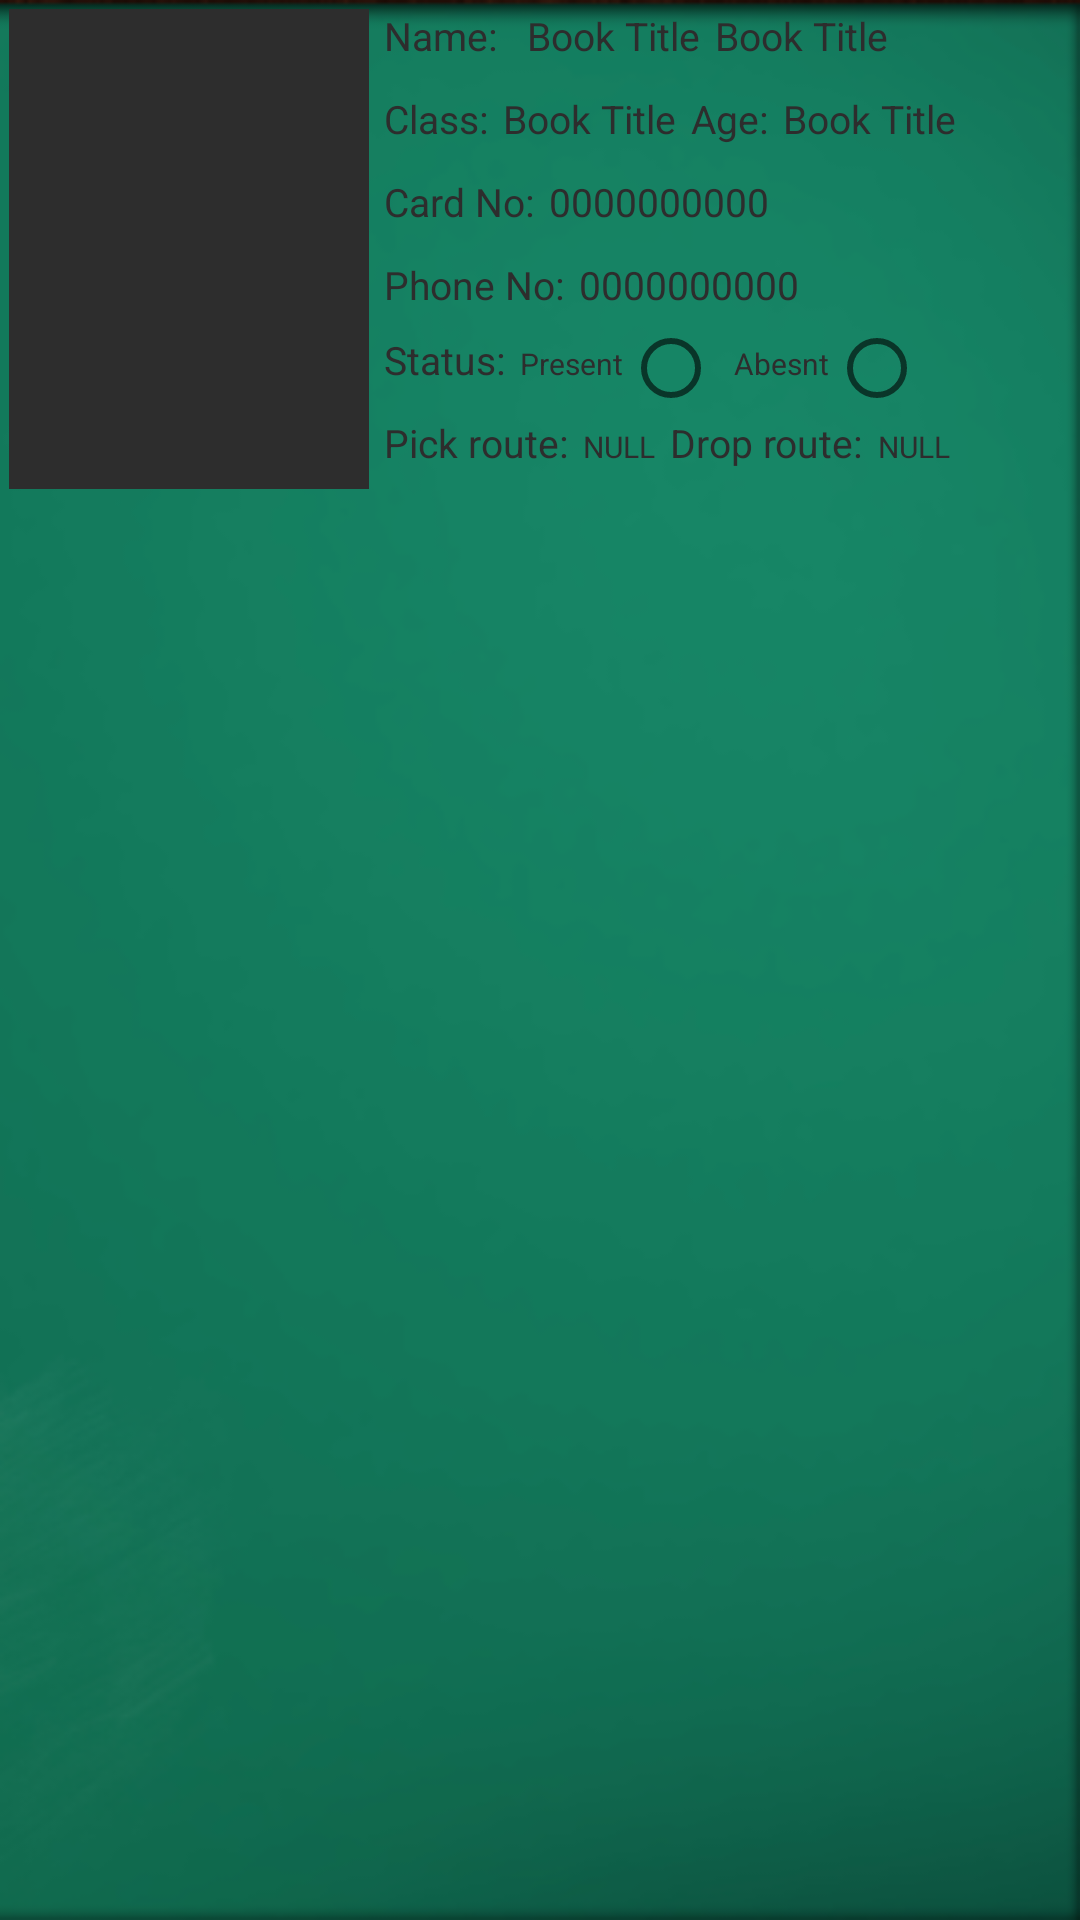

The Android layout XML behind this screen, and the referenced resources:
<!-- AndroidManifest.xml: application theme AppTheme -->
<!-- res/layout/cardlayout.xml -->
<?xml version="1.0" encoding="utf-8"?>
<LinearLayout xmlns:android="http://schemas.android.com/apk/res/android"
    android:layout_width="match_parent"
    android:layout_height="wrap_content"
    android:orientation="horizontal"
    android:background="@drawable/mymenubackground"
    android:padding="3dp">
    <ImageView
        android:id="@+id/studentpicture"
        android:layout_width="120dp"
        android:layout_height="160dp"
        android:scaleType="centerCrop"
        android:background="#2d2d2d"/>
    <LinearLayout
        android:layout_width="match_parent"
        android:layout_height="wrap_content"
        android:orientation="vertical">
        <LinearLayout
            android:layout_width="match_parent"
            android:layout_height="match_parent"
            android:orientation="horizontal">
        <TextView

            android:id="@+id/Name"
            android:layout_width="wrap_content"
            android:layout_height="wrap_content"
            android:layout_marginStart="5dp"
            android:gravity="bottom"
            android:text="Name:"
            android:textColor="#2d2d2d"
            android:textSize="13sp" />

        <TextView

            android:id="@+id/namestudent"
            android:layout_width="wrap_content"
            android:layout_height="wrap_content"
            android:layout_marginStart="10dp"
            android:gravity="bottom"
            android:text="Book Title"
            android:textColor="#2d2d2d"
            android:textSize="13sp" />

            <TextView

                android:id="@+id/lnamestudent"
                android:layout_width="wrap_content"
                android:layout_height="wrap_content"
                android:layout_marginStart="5dp"
                android:gravity="bottom"
                android:text="Book Title"
                android:textColor="#2d2d2d"
                android:textSize="13sp" />
        </LinearLayout>

        <LinearLayout
            android:layout_width="match_parent"
            android:layout_height="wrap_content"
            android:orientation="horizontal">
            <TextView

            android:id="@+id/classnumber"
            android:layout_width="wrap_content"
            android:layout_height="wrap_content"
            android:layout_marginTop="10dp"
                android:layout_marginStart="5dp"
            android:gravity="bottom"
            android:text="Class:"
            android:textColor="#2d2d2d"
            android:textSize="13sp" />
            <TextView

                android:id="@+id/classinput"
                android:layout_width="wrap_content"
                android:layout_height="wrap_content"
                android:layout_marginTop="10dp"
                android:layout_marginStart="5dp"
                android:gravity="bottom"
                android:text="Book Title"
                android:textColor="#2d2d2d"
                android:textSize="13sp" />
            <TextView

                android:id="@+id/agenumber"
                android:layout_width="wrap_content"
                android:layout_height="wrap_content"
                android:layout_marginTop="10dp"
                android:layout_marginStart="5dp"
                android:gravity="bottom"
                android:text="Age:"
                android:textColor="#2d2d2d"
                android:textSize="13sp" />
            <TextView
                android:id="@+id/ageinput"
                android:layout_width="wrap_content"
                android:layout_height="wrap_content"
                android:layout_marginTop="10dp"
                android:layout_marginStart="5dp"
                android:gravity="bottom"
                android:text="Book Title"
                android:textColor="#2d2d2d"
                android:textSize="13sp" />


        </LinearLayout>

        <LinearLayout
            android:layout_width="match_parent"
            android:layout_height="wrap_content"
            android:orientation="horizontal">
            <TextView

                android:id="@+id/cardnumber"
                android:layout_width="wrap_content"
                android:layout_height="wrap_content"
                android:layout_marginTop="10dp"
                android:layout_marginStart="5dp"
                android:gravity="bottom"
                android:text="Card No:"
                android:textColor="#2d2d2d"
                android:textSize="13sp" />
            <TextView

                android:id="@+id/cardinput"
                android:layout_width="wrap_content"
                android:layout_height="wrap_content"
                android:layout_marginTop="10dp"
                android:layout_marginStart="5dp"
                android:gravity="bottom"
                android:text="0000000000"
                android:textColor="#2d2d2d"
                android:textSize="13sp" />



        </LinearLayout>
        <LinearLayout
            android:layout_width="match_parent"
            android:layout_height="wrap_content"
            android:orientation="horizontal">
            <TextView

                android:id="@+id/phonenumber"
                android:layout_width="wrap_content"
                android:layout_height="wrap_content"
                android:layout_marginTop="10dp"
                android:layout_marginStart="5dp"
                android:gravity="bottom"
                android:text="Phone No:"
                android:textColor="#2d2d2d"
                android:textSize="13sp" />
            <TextView

                android:id="@+id/phoneinput"
                android:layout_width="wrap_content"
                android:layout_height="wrap_content"
                android:layout_marginTop="10dp"
                android:layout_marginStart="5dp"
                android:gravity="bottom"
                android:text="0000000000"
                android:textColor="#2d2d2d"
                android:textSize="13sp" />



        </LinearLayout>

        <LinearLayout
            android:layout_width="match_parent"
            android:layout_height="wrap_content"
            android:orientation="horizontal">

            <TextView

                android:id="@+id/statusnumber"
                android:layout_width="wrap_content"
                android:layout_height="wrap_content"
                android:layout_marginStart="5dp"
                android:layout_marginTop="0dp"
                android:gravity="center"
                android:text="Status:"
                android:textColor="#2d2d2d"
                android:textSize="13sp" />

            <TextView

                android:id="@+id/presentnumber"
                android:layout_width="wrap_content"
                android:layout_height="wrap_content"
                android:layout_marginStart="5dp"
                android:layout_marginTop="0dp"
                android:gravity="center"
                android:text="Present"
                android:textColor="#2d2d2d"
                android:textSize="10sp" />
            <android.support.v7.widget.AppCompatRadioButton
                android:layout_width="wrap_content"
                android:layout_height="wrap_content"
                android:layout_marginTop="3dp"
                android:id="@+id/radiopresnt"
                />
            <TextView

                android:id="@+id/absentnumber"
                android:layout_width="wrap_content"
                android:layout_height="wrap_content"
                android:layout_marginStart="5dp"
                android:layout_marginTop="0dp"
                android:gravity="center"
                android:text="Abesnt"
                android:textColor="#2d2d2d"
                android:textSize="10sp" />
            <android.support.v7.widget.AppCompatRadioButton
                android:layout_width="wrap_content"
                android:layout_height="wrap_content"
                android:layout_marginTop="3dp"
                android:id="@+id/radioabsent"
                />



        </LinearLayout>
        <LinearLayout
            android:layout_width="match_parent"
            android:layout_height="wrap_content"
            android:orientation="horizontal">
            <TextView

                android:id="@+id/picroutenumber"
                android:layout_width="wrap_content"
                android:layout_height="wrap_content"
                android:layout_marginTop="0dp"
                android:layout_marginStart="5dp"
                android:gravity="bottom"
                android:text="Pick route:"
                android:textColor="#2d2d2d"
                android:textSize="13sp" />
            <TextView

                android:id="@+id/picrouteinput"
                android:layout_width="wrap_content"
                android:layout_height="wrap_content"
                android:layout_marginTop="0dp"
                android:layout_marginStart="5dp"
                android:gravity="bottom"
                android:text="NULL"
                android:textColor="#2d2d2d"
                android:textSize="10sp" />
            <TextView

                android:id="@+id/droproutenumber"
                android:layout_width="wrap_content"
                android:layout_height="wrap_content"
                android:layout_marginTop="0dp"
                android:layout_marginStart="5dp"
                android:gravity="bottom"
                android:text="Drop route:"
                android:textColor="#2d2d2d"
                android:textSize="13sp" />
            <TextView
                android:id="@+id/droprouteinput"
                android:layout_width="wrap_content"
                android:layout_height="wrap_content"
                android:layout_marginTop="0dp"
                android:layout_marginStart="5dp"
                android:gravity="bottom"
                android:text="NULL"
                android:textColor="#2d2d2d"
                android:textSize="10sp" />


        </LinearLayout>

    </LinearLayout>


</LinearLayout>
<!-- resources referenced by this layout -->
<resources>
  <!-- drawable mymenubackground: png bitmap (drawable, 60815 bytes) -->
  <style name="AppTheme" parent="Theme.AppCompat.Light.DarkActionBar">
          
          <item name="colorPrimary">#FFFFFF</item>
          <item name="colorPrimaryDark">#157E5F</item>
          <item name="colorAccent">@color/colorAccent</item>
      </style>
  <color name="colorAccent">#B6C439</color>
</resources>
